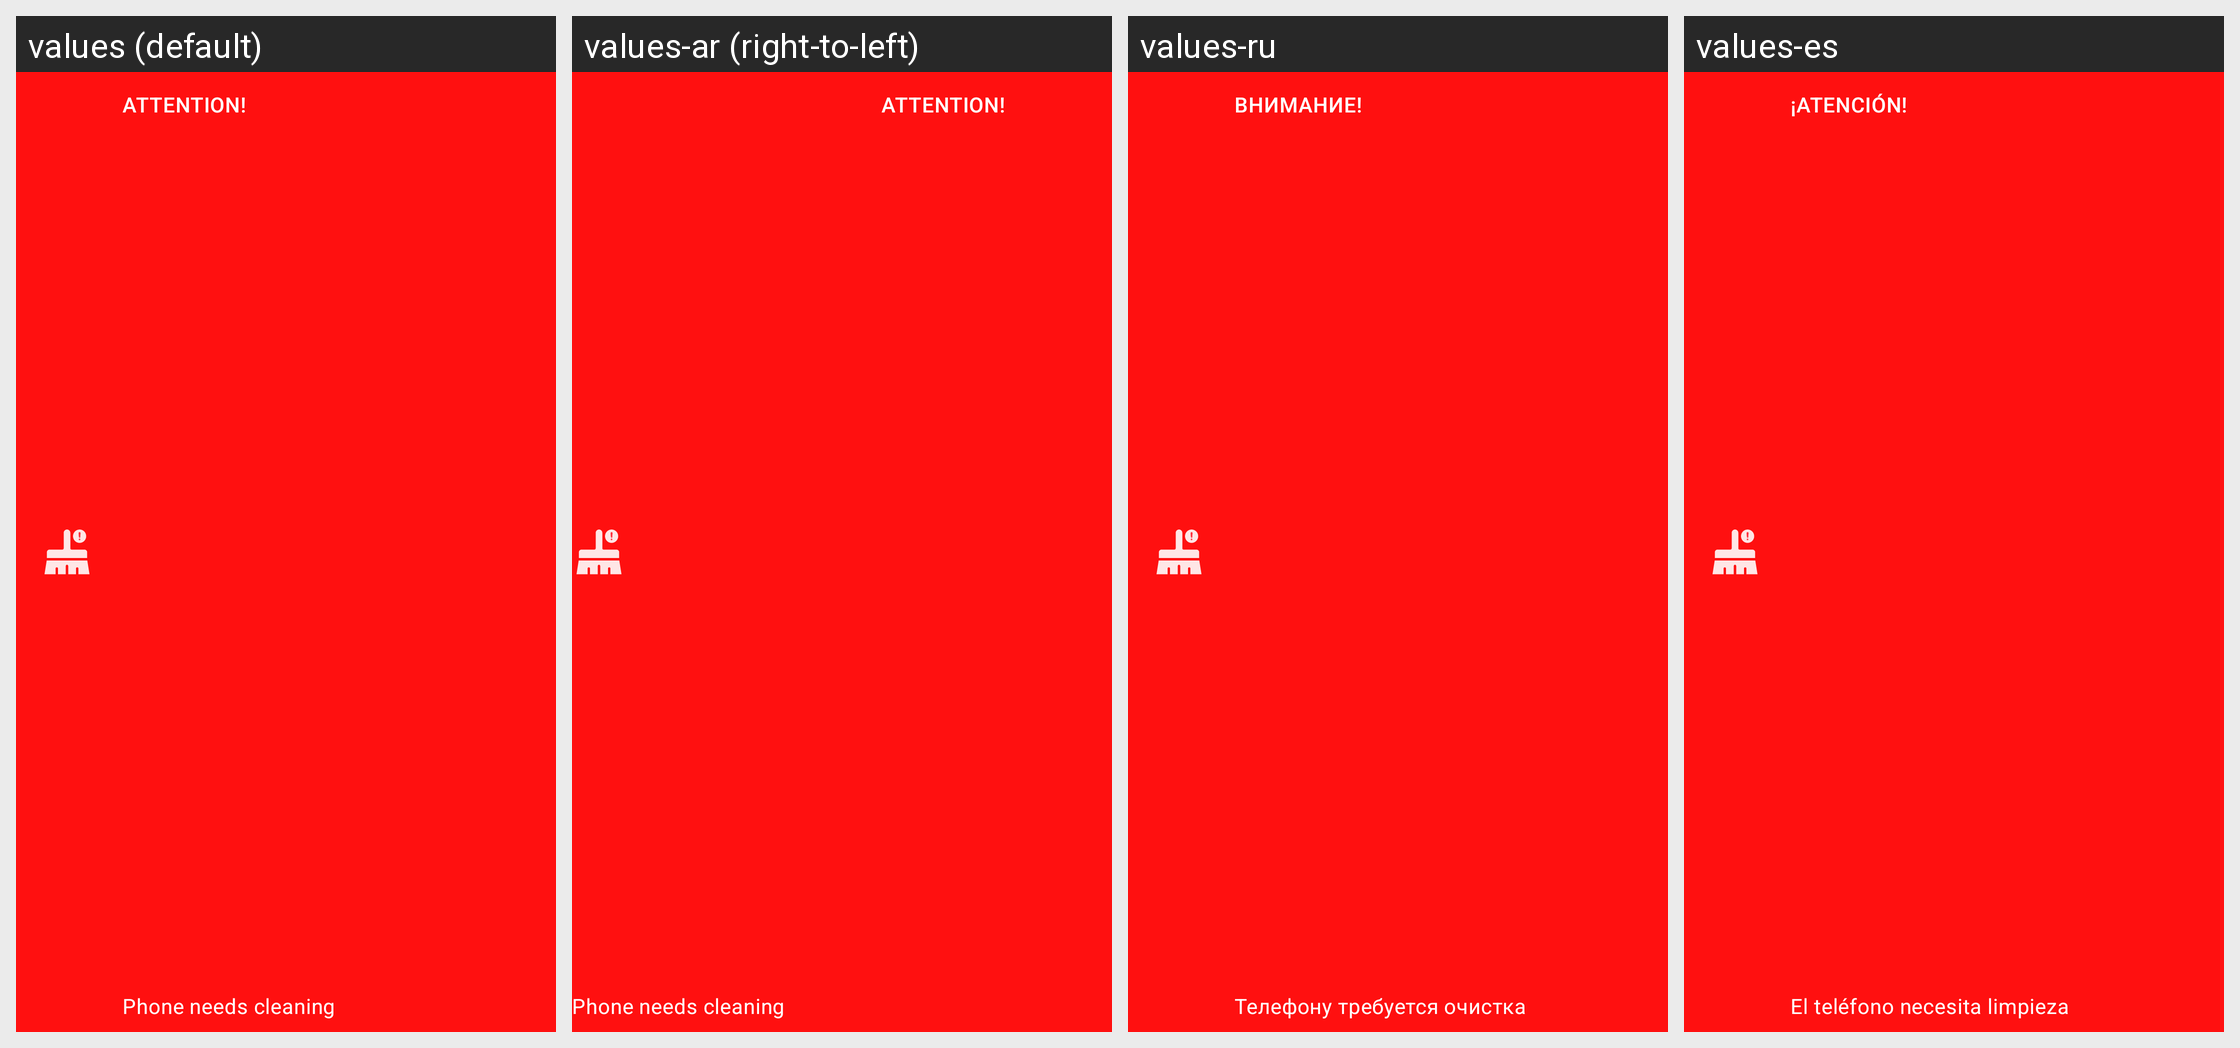

This grid shows one Android layout under several languages. Give, for every string resource on the screen, its name, the default text and each shown locale's text.
Android screen res/layout/sar_notif_d.xml rendered under 4 locales, left to right: values (default), values-ar (right-to-left), values-ru, values-es. Device: Nexus 5 (rendered at 1080×1920; each locale shown at half size, 540×960, under a caption strip naming it); theme AppTheme.NoActionBar.
Other locales in the repository, not shown: values-bn, values-de, values-fa, values-fr, values-hi, values-it, values-iw, values-ja, values-ko, values-pt, values-th, values-tr, values-vi, values-zh.
Strings drawn on this screen, with the default value and each locale's value (text and hints the layout hard-codes, and strings that could not be matched under every locale, appear in the picture but are not listed):

attention
  values: Attention!
  values-ar: Attention!  [not translated; the default value is used]
  values-ru: Внимание!
  values-es: ¡Atención!

phone_needs_cleaning
  values: Phone needs cleaning
  values-ar: Phone needs cleaning  [not translated; the default value is used]
  values-ru: Телефону требуется очистка
  values-es: El teléfono necesita limpieza
